The GitHub repository rajsinghkog/hydrophonic_system contains a labelled image folder "Final_Spinach_NPK_Dataset_Clean" with 4 categories: healthy, nitrogen deficiency, phosphorus deficiency, potassium deficiency. Examples follow, each with its label.

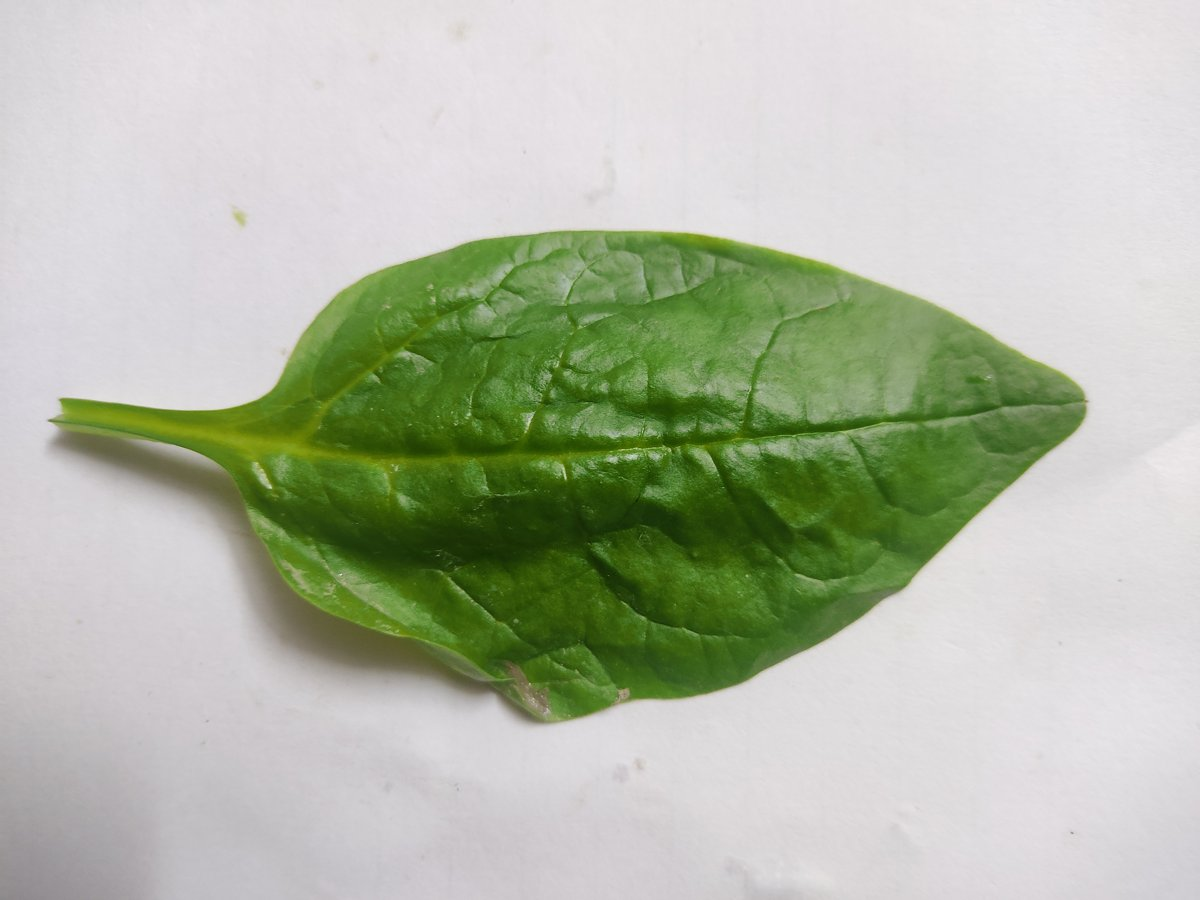
Label: healthy

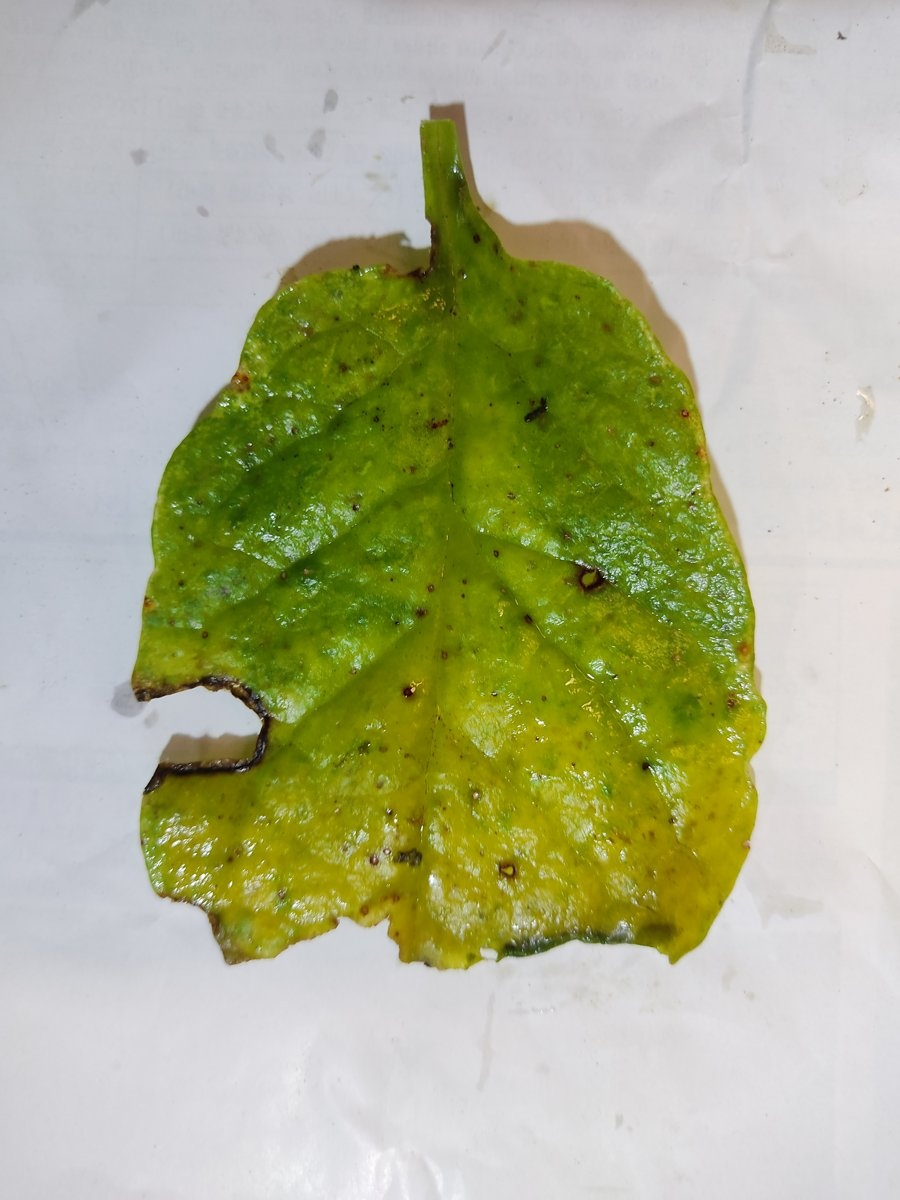
Label: nitrogen deficiency

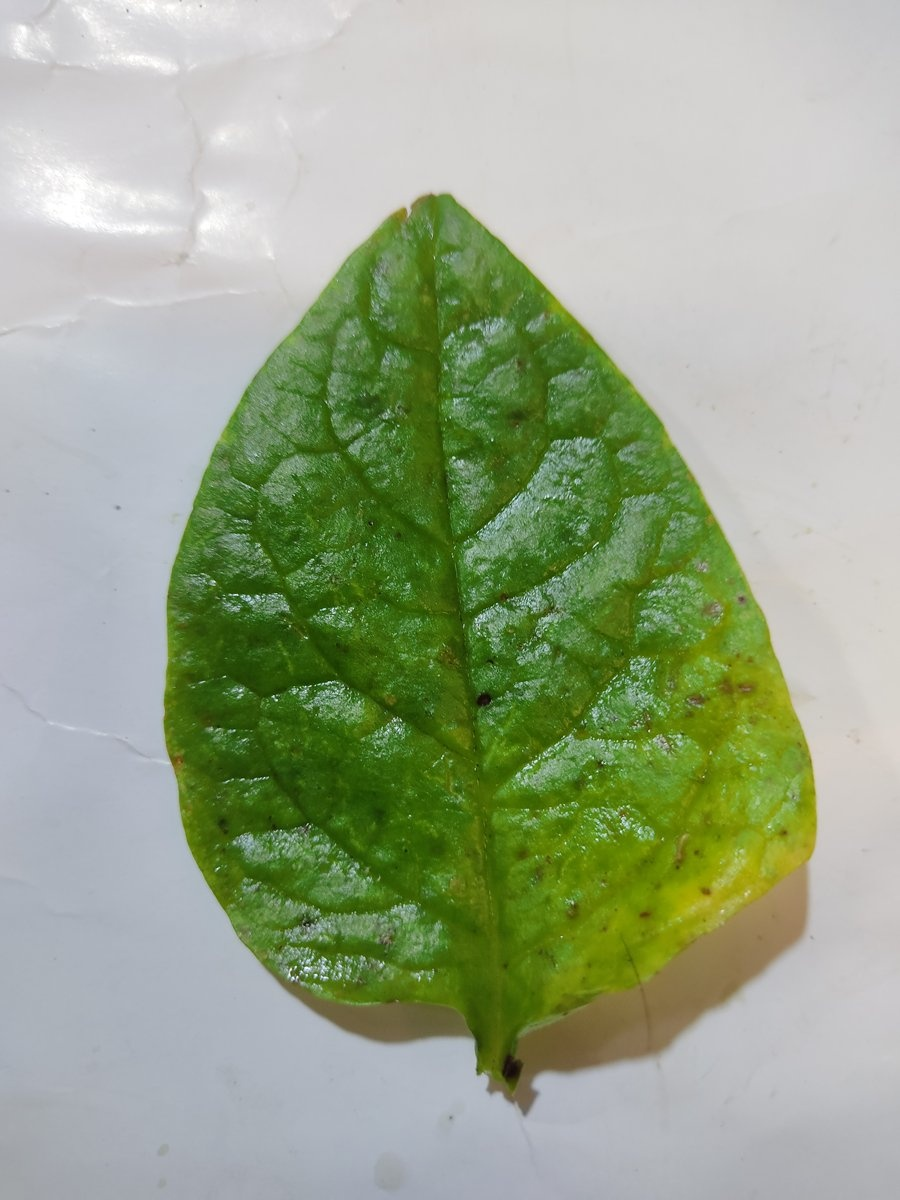
Label: potassium deficiency

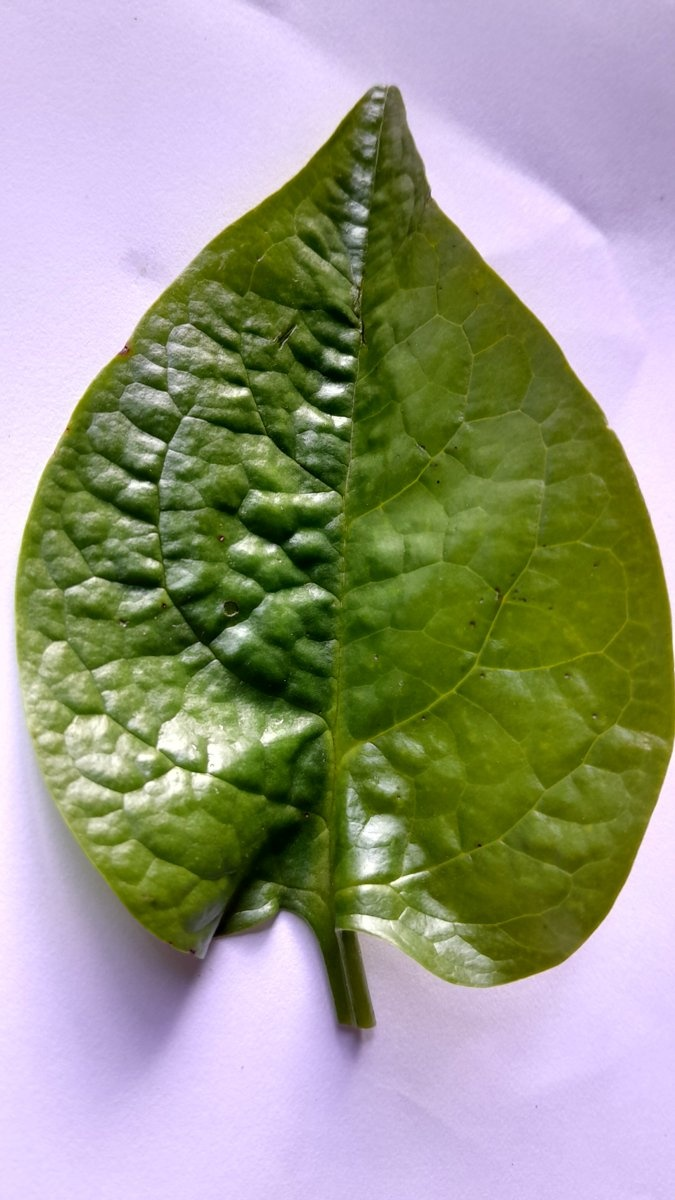
Label: phosphorus deficiency

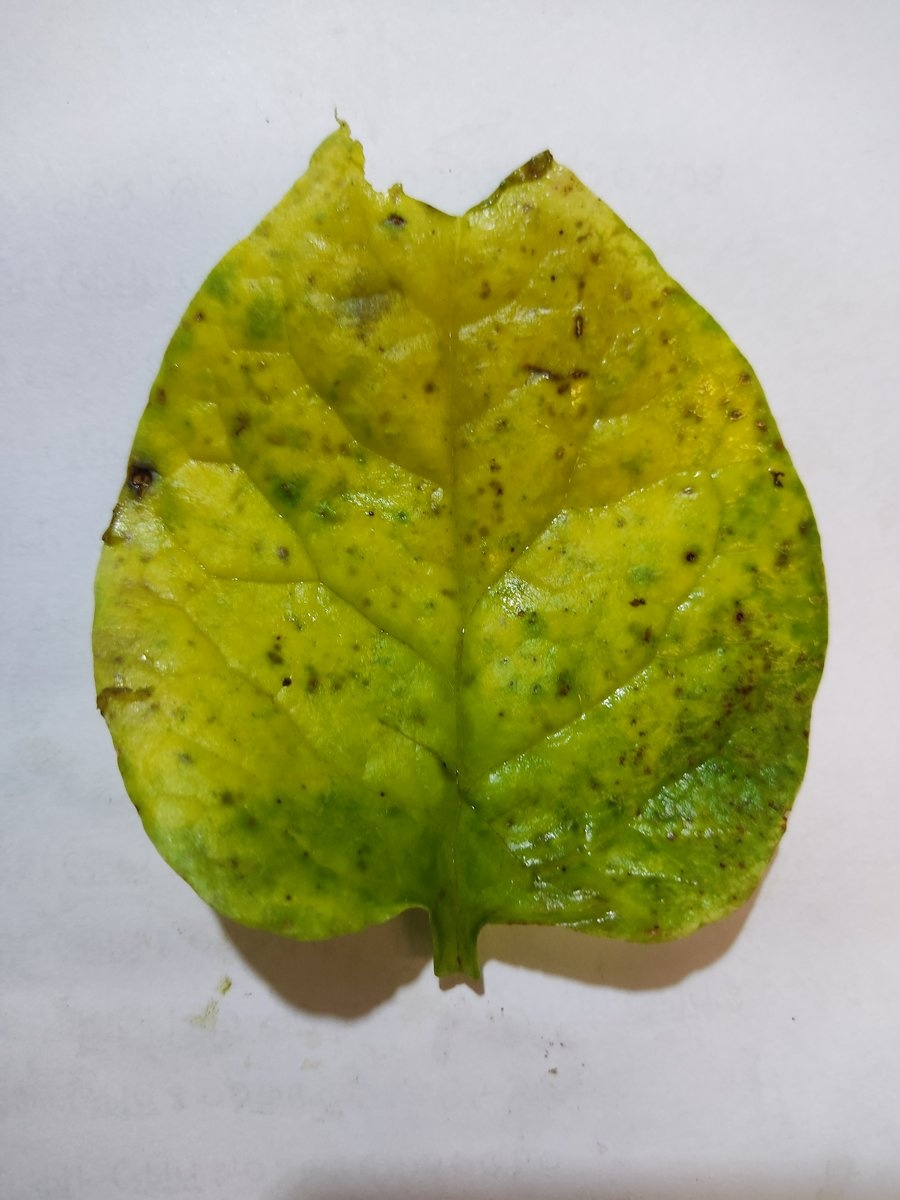
Label: nitrogen deficiency

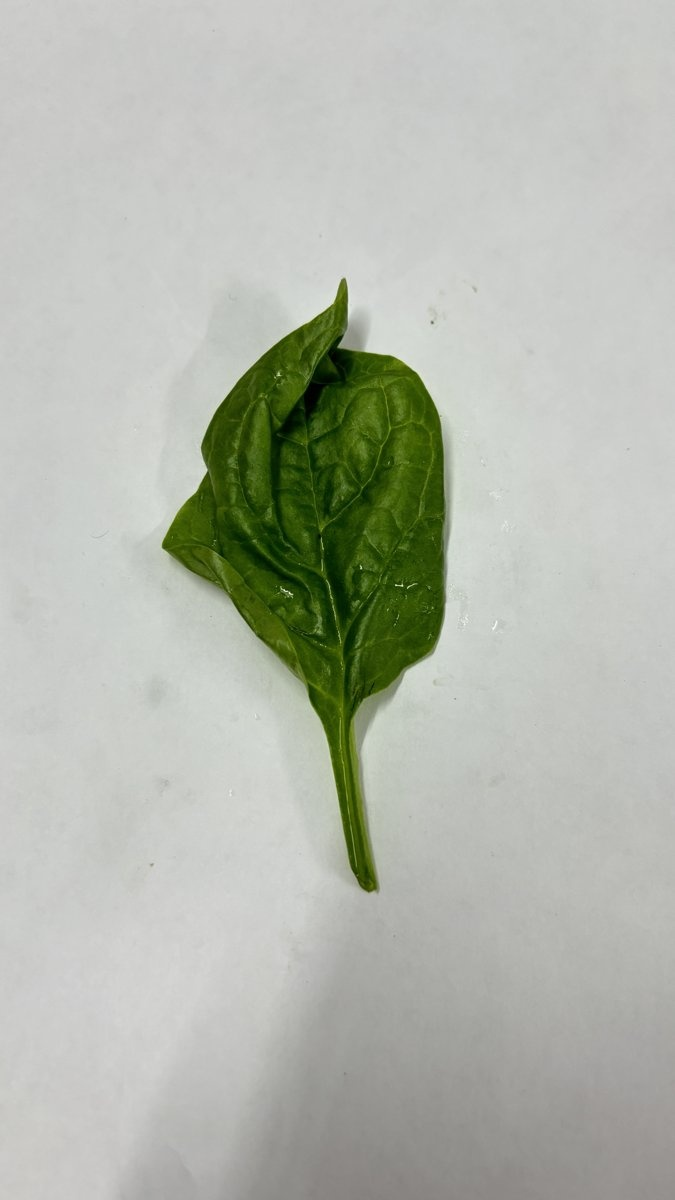
Label: healthy
